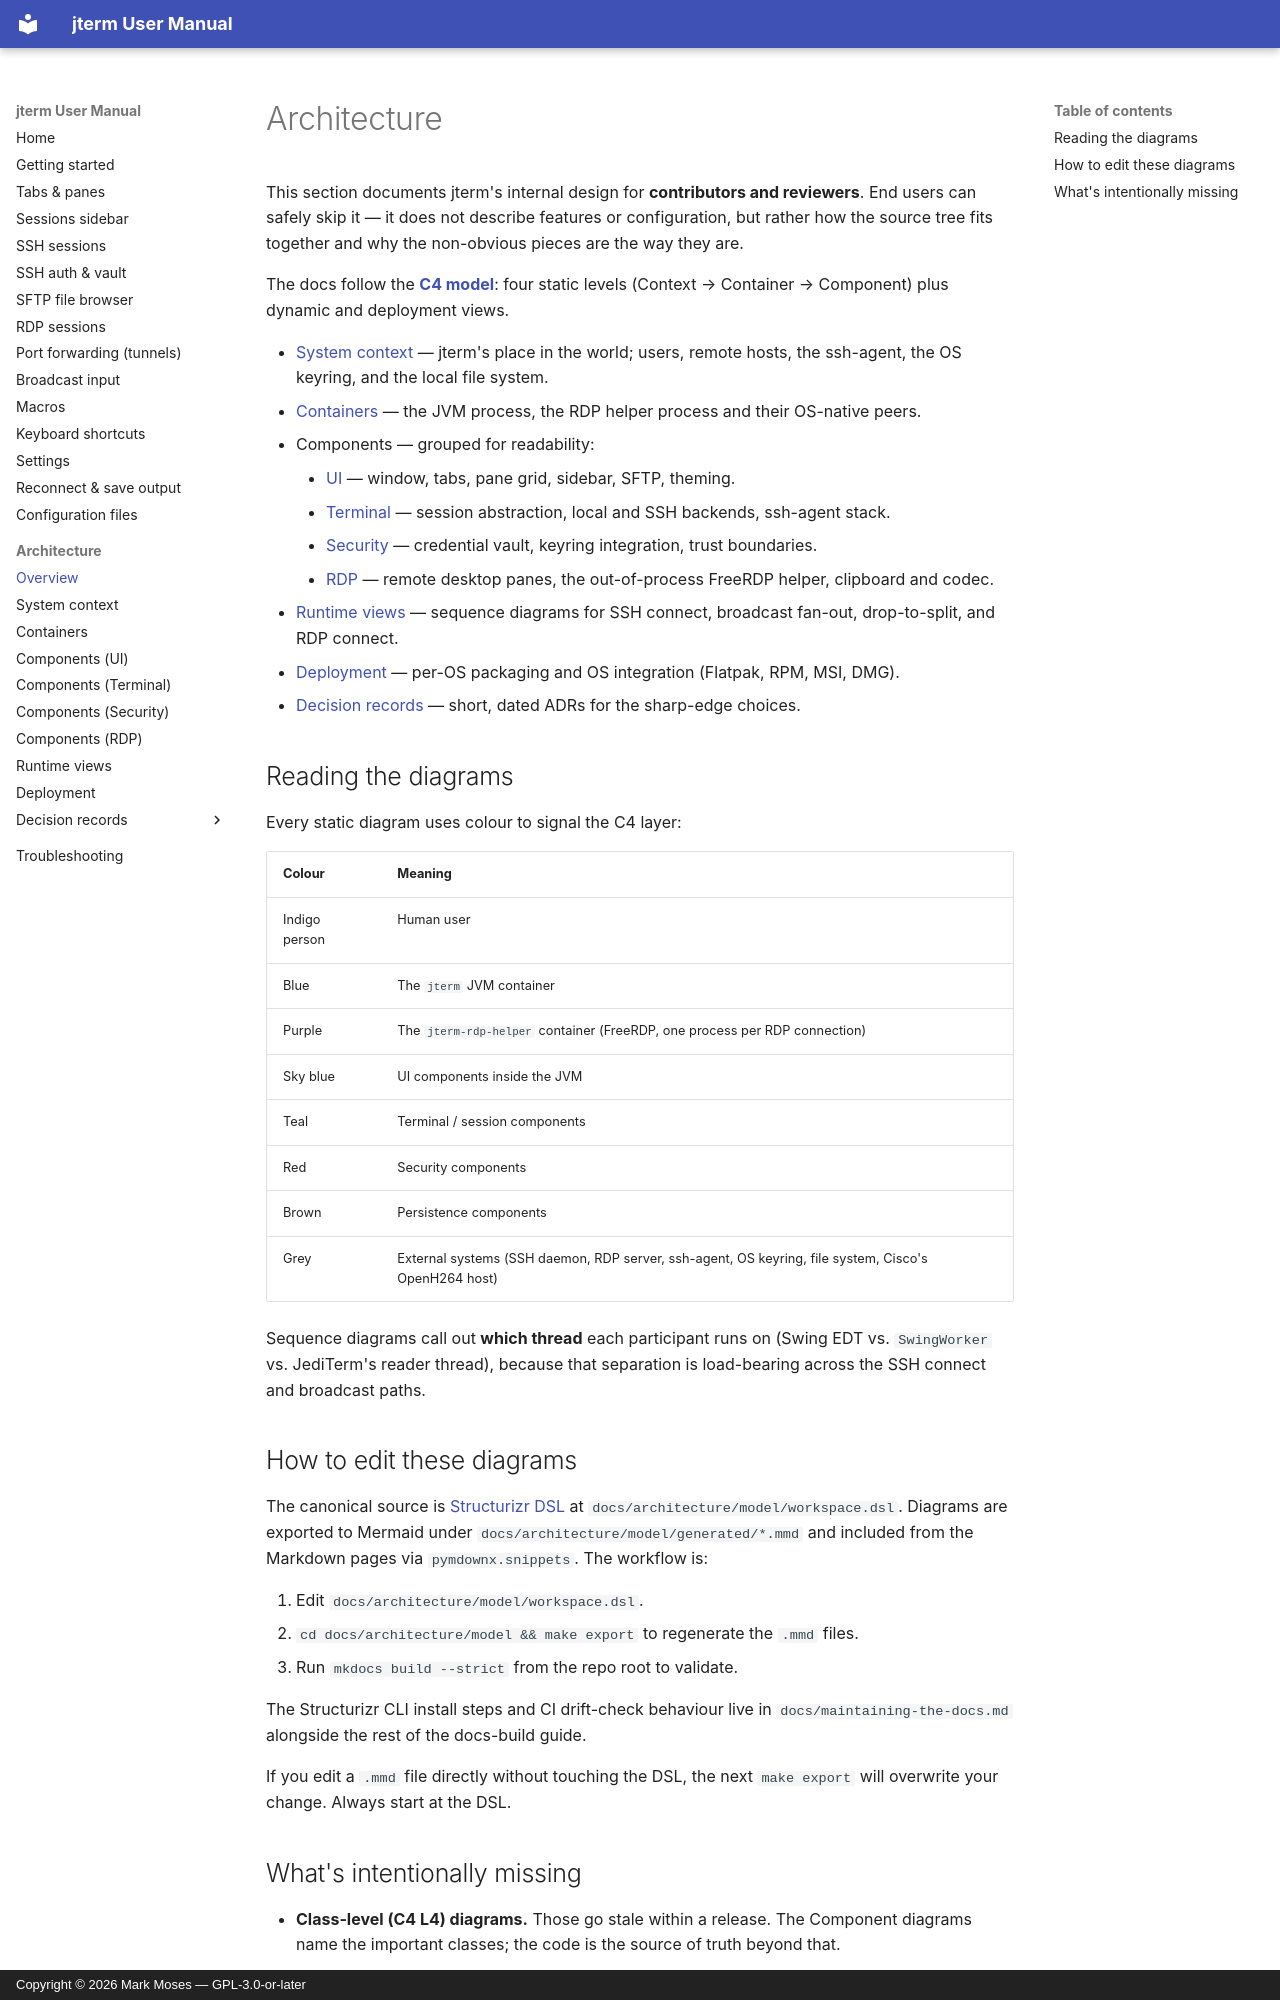

repository: drecaise/jterm · page: architecture/index.html · generator: mkdocs · copyright: Copyright © 2026 Mark Moses — GPL-3.0-or-later

# Architecture

This section documents jterm's internal design for **contributors and reviewers**. End
users can safely skip it — it does not describe features or configuration, but rather how
the source tree fits together and why the non-obvious pieces are the way they are.

The docs follow the [**C4 model**](https://c4model.com/): four static levels
(Context → Container → Component) plus dynamic and deployment views.

- [System context](context.md) — jterm's place in the world; users, remote hosts,
  the ssh-agent, the OS keyring, and the local file system.
- [Containers](containers.md) — the JVM process, the RDP helper process and their OS-native peers.
- Components — grouped for readability:
    - [UI](components-ui.md) — window, tabs, pane grid, sidebar, SFTP, theming.
    - [Terminal](components-terminal.md) — session abstraction, local and SSH backends, ssh-agent stack.
    - [Security](components-security.md) — credential vault, keyring integration, trust boundaries.
    - [RDP](components-rdp.md) — remote desktop panes, the out-of-process FreeRDP helper, clipboard and codec.
- [Runtime views](runtime-views.md) — sequence diagrams for SSH connect, broadcast
  fan-out, drop-to-split, and RDP connect.
- [Deployment](deployment.md) — per-OS packaging and OS integration (Flatpak, RPM, MSI, DMG).
- [Decision records](adr/index.md) — short, dated ADRs for the sharp-edge choices.

## Reading the diagrams

Every static diagram uses colour to signal the C4 layer:

| Colour | Meaning |
| --- | --- |
| Indigo person | Human user |
| Blue | The `jterm` JVM container |
| Purple | The `jterm-rdp-helper` container (FreeRDP, one process per RDP connection) |
| Sky blue | UI components inside the JVM |
| Teal | Terminal / session components |
| Red | Security components |
| Brown | Persistence components |
| Grey | External systems (SSH daemon, RDP server, ssh-agent, OS keyring, file system, Cisco's OpenH264 host) |

Sequence diagrams call out **which thread** each participant runs on
(Swing EDT vs. `SwingWorker` vs. JediTerm's reader thread), because that separation is
load-bearing across the SSH connect and broadcast paths.

## How to edit these diagrams

The canonical source is [Structurizr DSL](https://structurizr.com/dsl) at
`docs/architecture/model/workspace.dsl`. Diagrams are exported to Mermaid under
`docs/architecture/model/generated/*.mmd` and included from the Markdown pages via
`pymdownx.snippets`. The workflow is:

1. Edit `docs/architecture/model/workspace.dsl`.
2. `cd docs/architecture/model && make export` to regenerate the `.mmd` files.
3. Run `mkdocs build --strict` from the repo root to validate.

The Structurizr CLI install steps and CI drift-check behaviour live in
`docs/maintaining-the-docs.md` alongside the rest of the docs-build guide.

If you edit a `.mmd` file directly without touching the DSL, the next `make export` will
overwrite your change. Always start at the DSL.
